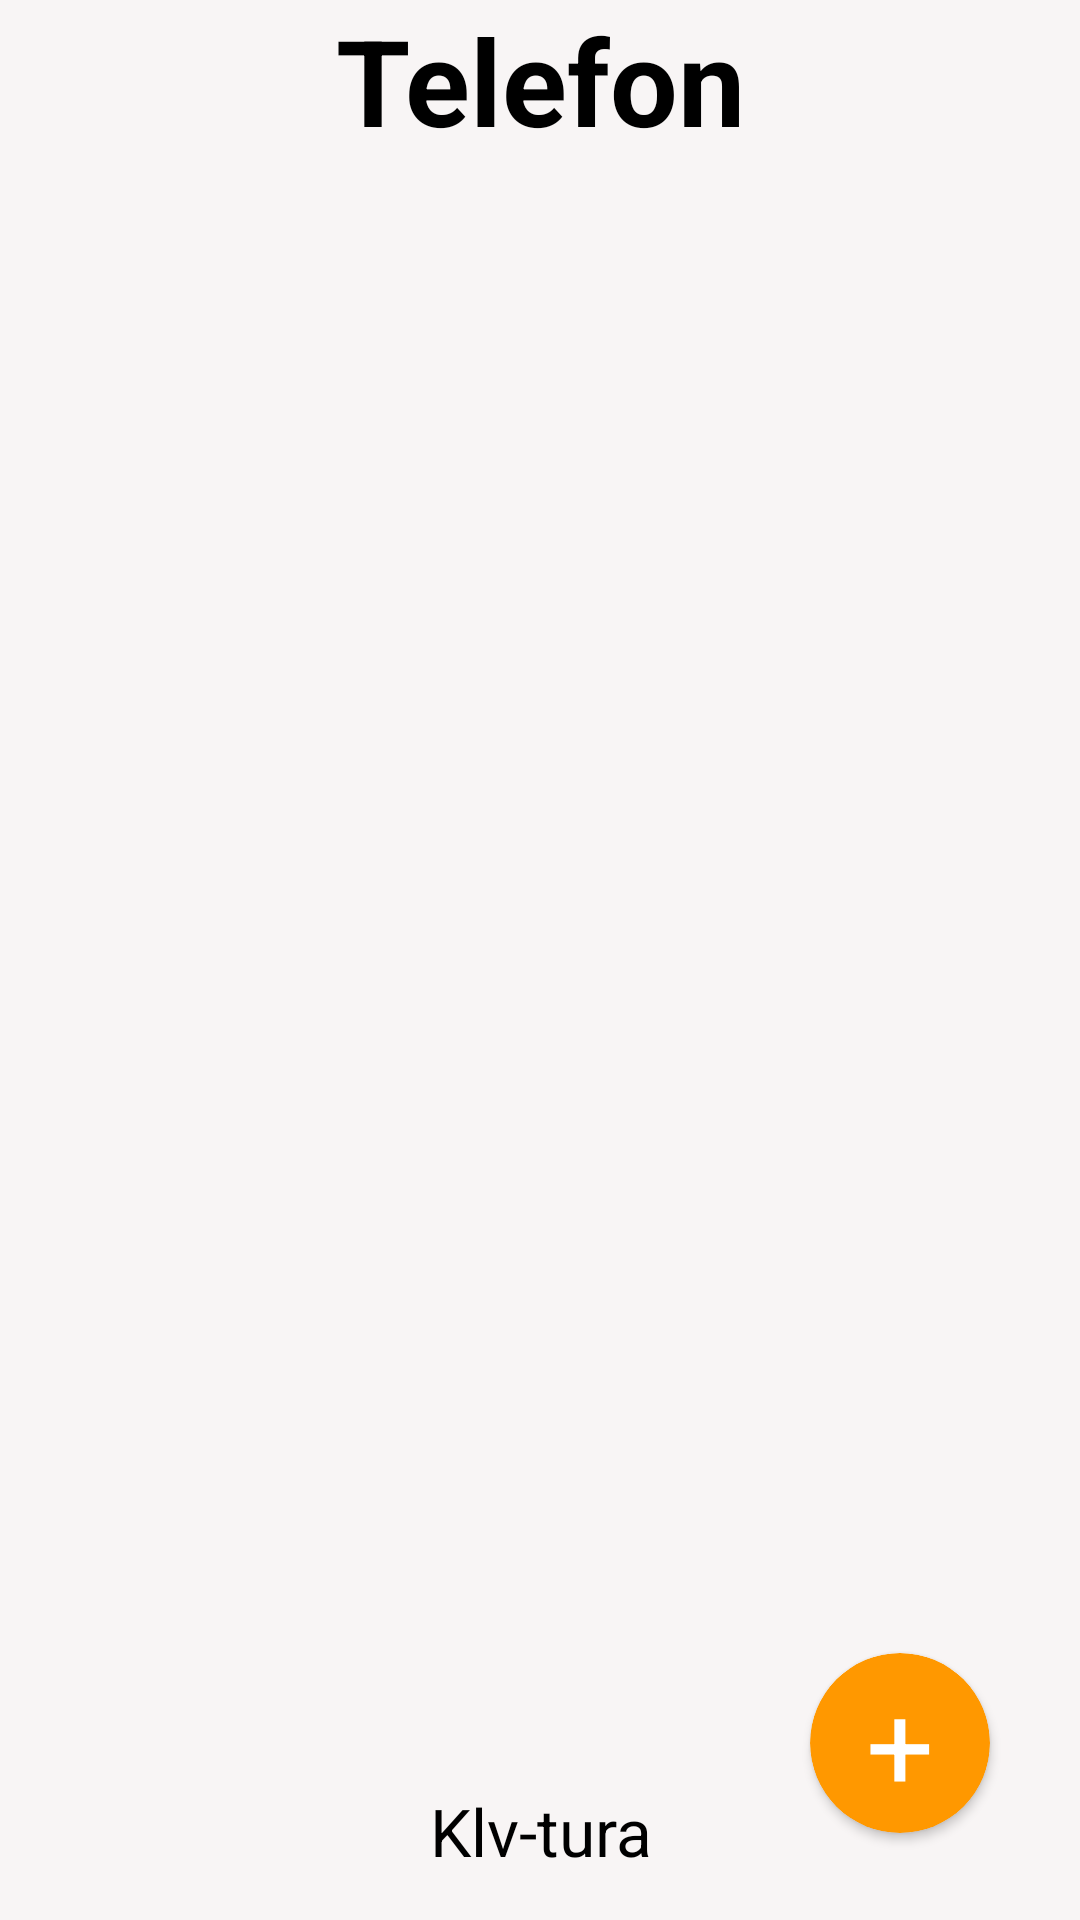

Layout XML and referenced resources for this Android screen:
<!-- AndroidManifest.xml: application theme Theme.ContactViewPager -->
<!-- res/layout/activity_main.xml -->
<?xml version="1.0" encoding="utf-8"?>
<androidx.constraintlayout.widget.ConstraintLayout xmlns:android="http://schemas.android.com/apk/res/android"
    xmlns:app="http://schemas.android.com/apk/res-auto"
    xmlns:tools="http://schemas.android.com/tools"
    android:layout_width="match_parent"
    android:layout_height="match_parent"
    android:background="#F8F5F5"
    tools:context=".MainActivity">


    <TextView
        android:id="@+id/text"
        android:layout_width="match_parent"
        android:layout_height="wrap_content"
        app:layout_constraintTop_toTopOf="parent"
        app:layout_constraintRight_toRightOf="parent"
        app:layout_constraintLeft_toLeftOf="parent"
        android:text="Telefon"
        android:textStyle="bold"
        android:textColor="@color/black"
        android:textSize="40sp"
        android:gravity="center"/>


    <androidx.cardview.widget.CardView
        android:id="@+id/add"
        android:layout_width="60dp"
        android:layout_height="60dp"
        app:cardCornerRadius="360dp"
        app:layout_constraintVertical_bias="0.95"
        app:cardBackgroundColor="#FF9800"
        app:layout_constraintTop_toTopOf="parent"
        app:layout_constraintRight_toRightOf="parent"
        app:layout_constraintLeft_toLeftOf="parent"
        app:layout_constraintHorizontal_bias="0.9"
        app:layout_constraintBottom_toBottomOf="parent">
    <TextView
        android:layout_width="wrap_content"
        android:layout_height="wrap_content"
        android:text="+"
        android:layout_gravity="center"
        android:textColor="@color/white"
        android:textSize="40sp"
        />
    </androidx.cardview.widget.CardView>


    <androidx.recyclerview.widget.RecyclerView
        android:id="@+id/recyclerView"
        android:layout_width="match_parent"
        android:layout_height="0dp"
        android:orientation="vertical"
        app:layoutManager="androidx.recyclerview.widget.LinearLayoutManager"
        app:layout_constraintBottom_toTopOf="@id/klaviatura"
        app:layout_constraintHeight_percent="0.8"
        app:layout_constraintLeft_toLeftOf="parent"
        app:layout_constraintRight_toRightOf="parent"
        app:layout_constraintTop_toBottomOf="@+id/text"

        />


    <TextView
        android:id="@+id/klaviatura"
        app:cardCornerRadius="360dp"
        android:layout_width="140dp"
        android:text="Klv-tura"
        android:textSize="22sp"
        android:textColor="@color/black"
        android:gravity="center"
        android:layout_height="wrap_content"
        app:layout_constraintTop_toBottomOf="@id/recyclerView"
        app:layout_constraintVertical_bias="0.5"
        app:layout_constraintRight_toRightOf="parent"
        app:layout_constraintBottom_toBottomOf="parent"
        app:layout_constraintLeft_toLeftOf="parent"/>

</androidx.constraintlayout.widget.ConstraintLayout>
<!-- resources referenced by this layout -->
<resources>
  <style name="Theme.ContactViewPager" parent="Theme.MaterialComponents.DayNight.NoActionBar">
          
          <item name="colorPrimary">@color/purple_500</item>
          <item name="colorPrimaryVariant">@color/purple_700</item>
          <item name="colorOnPrimary">@color/white</item>
          
          <item name="colorSecondary">@color/teal_200</item>
          <item name="colorSecondaryVariant">@color/teal_700</item>
          <item name="colorOnSecondary">@color/black</item>
          
          <item name="android:statusBarColor" tools:targetApi="l">?attr/colorPrimaryVariant</item>
          
      </style>
  <!-- not gathered from this repository: default colours our renderer supplied (Android Studio template values) -->
  <color name="purple_500">#FF6200EE</color>
  <color name="purple_700">#FF3700B3</color>
  <color name="teal_200">#FF03DAC5</color>
  <color name="teal_700">#FF018786</color>
  <color name="black">#FF000000</color>
  <color name="white">#FFFFFFFF</color>
</resources>
